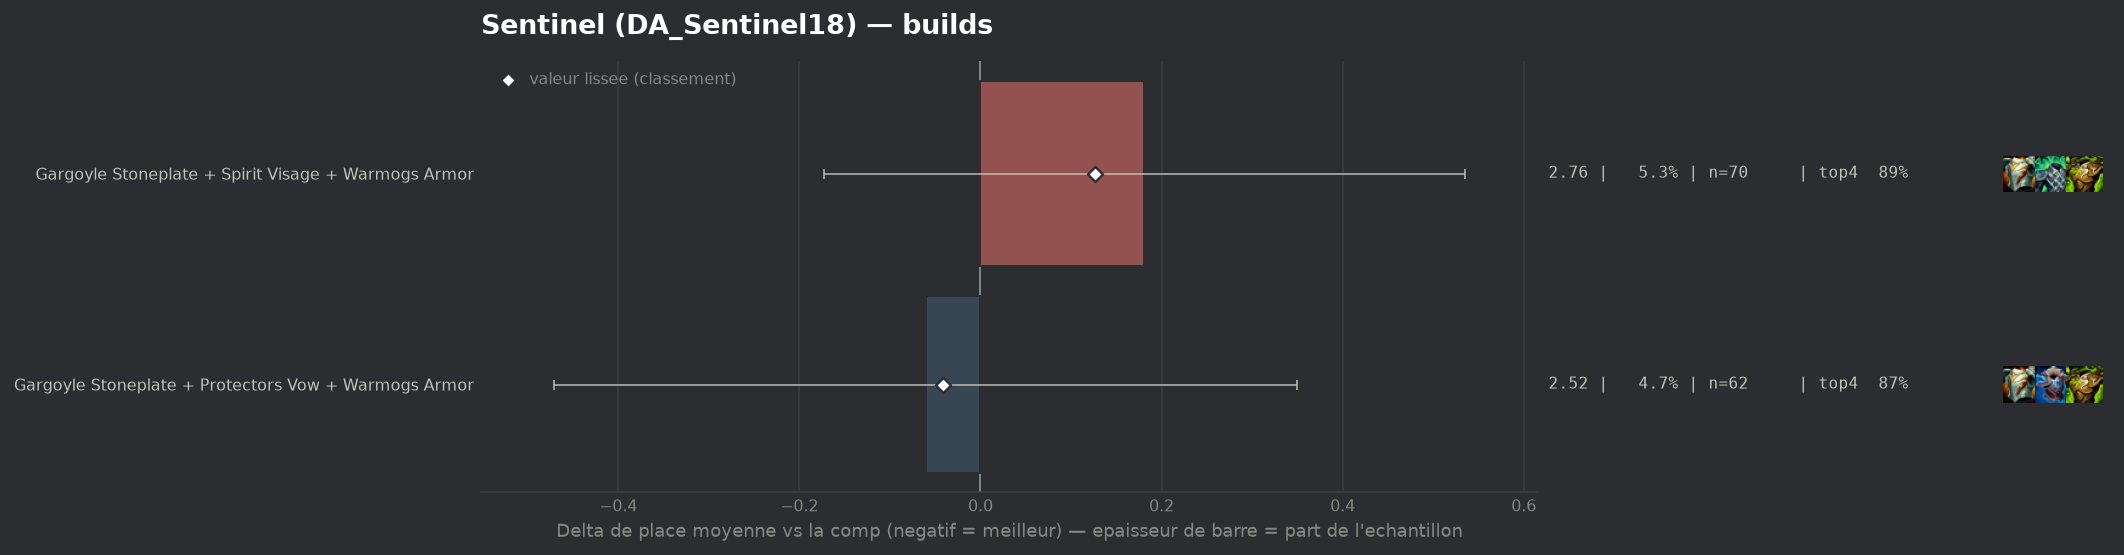

Values plotted in this chart, from the file beside it:
group, label, n, share, avg_place, shrunk_avg, score, d_avg, d_avg_pess, impact, d_top4, win, top2, top4, sd, z, p, significant
populaire, Gargoyle Stoneplate + Protectors Vow + W…, 62, 0.04655, 2.516, 2.536, -0.041, -0.06, 0.0, 0.0019, -0.0052, 0.3226, 0.629, 0.871, 1.614, -0.29, 0.7728, False
populaire, Gargoyle Stoneplate + Spirit Visage + Wa…, 70, 0.05255, 2.757, 2.703, 0.126, 0.181, 0.0, -0.0066, 0.0096, 0.2143, 0.5143, 0.8857, 1.468, 1.0, 0.3175, False
